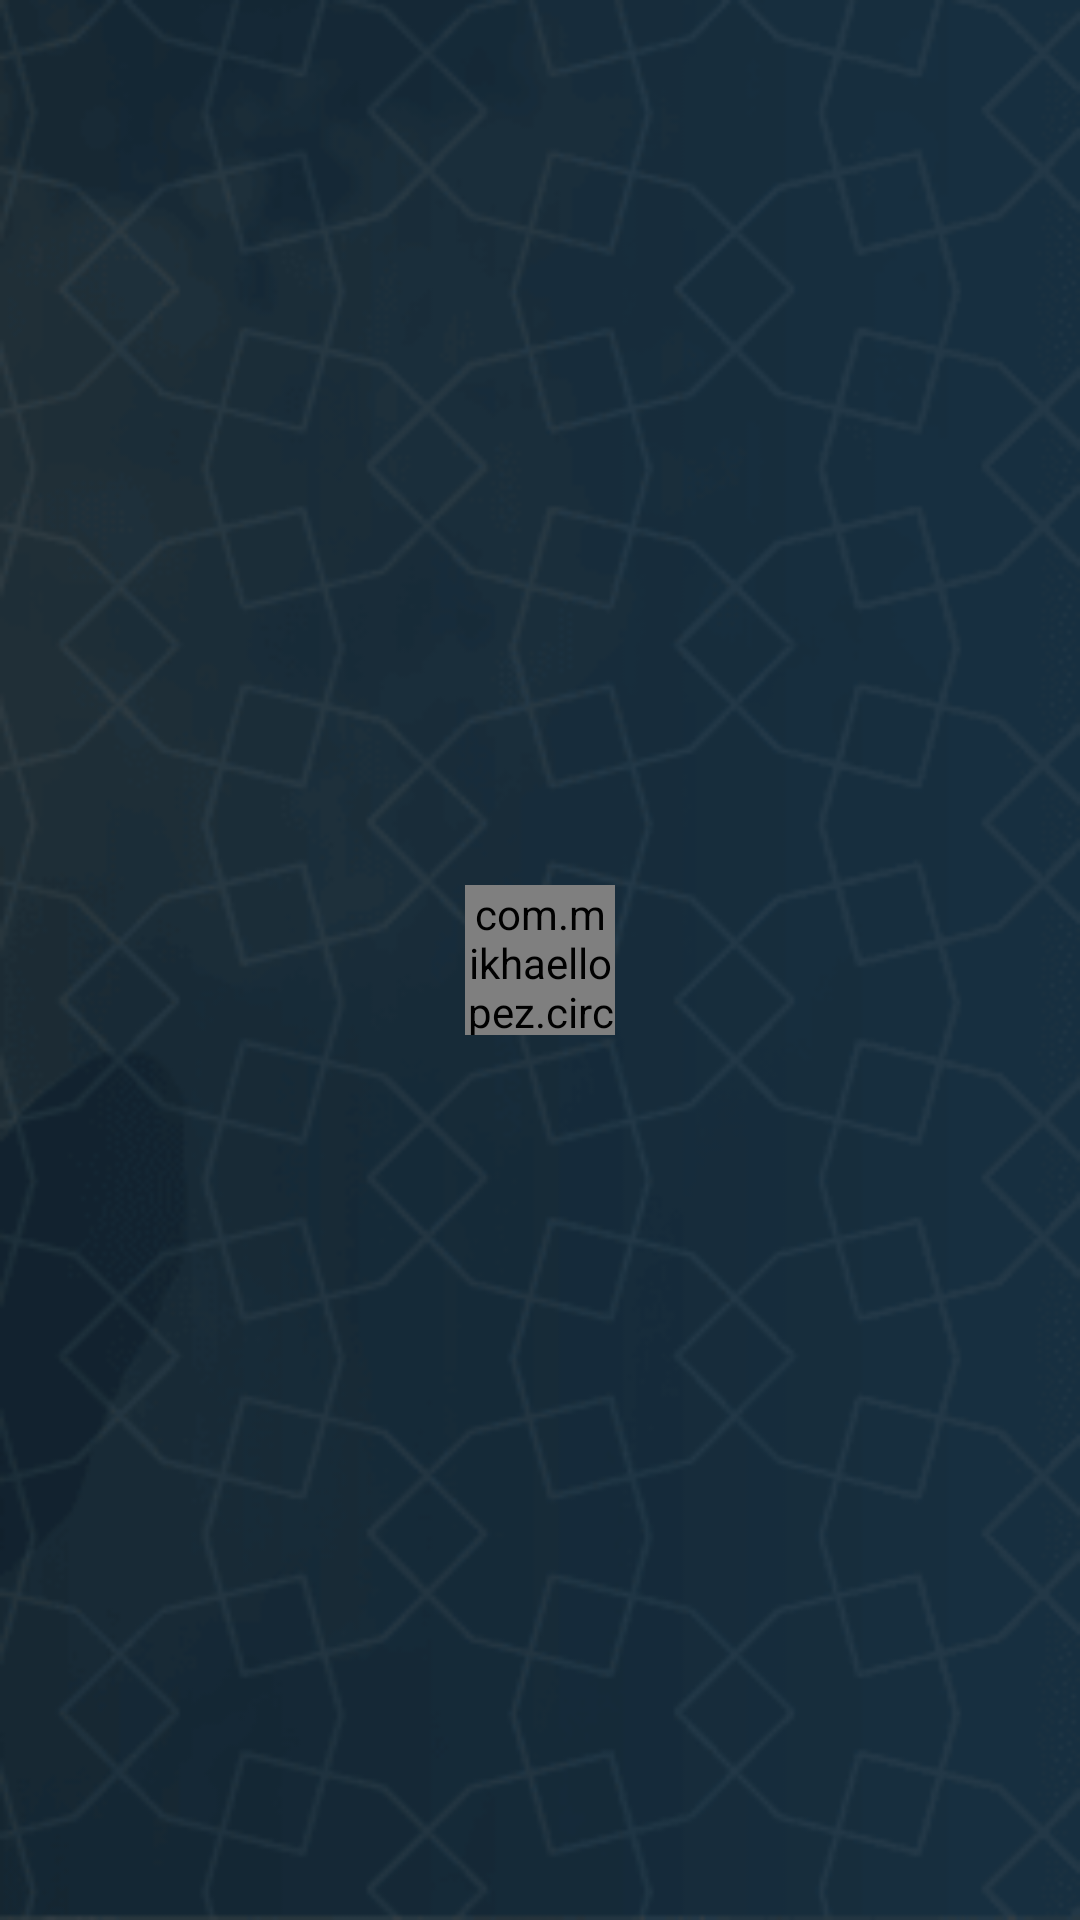

Produce the Android XML layout that renders to this screen, including the resource entries it uses.
<!-- AndroidManifest.xml: application theme Theme.AcademyAdmin -->
<!-- res/layout/activity_quiz.xml -->
<?xml version="1.0" encoding="utf-8"?>
<RelativeLayout xmlns:android="http://schemas.android.com/apk/res/android"
    xmlns:app="http://schemas.android.com/apk/res-auto"
    xmlns:tools="http://schemas.android.com/tools"
    android:layout_width="match_parent"
    android:layout_height="match_parent"
    android:background="@drawable/bg__"
    android:orientation="vertical"
    tools:context=".test.Quiz">
    <com.mikhaellopez.circularprogressbar.CircularProgressBar
        android:layout_width="50dp"
        android:layout_height="50dp"
        app:cpb_background_progressbar_color="@color/background"
        app:cpb_background_progressbar_width="7dp"
        app:cpb_progress_direction="to_right"
        app:cpb_progressbar_color="@color/colorPrimary"
        app:cpb_indeterminate_mode="true"
        app:cpb_progressbar_width="5dp"
        app:cpb_round_border="true"
        android:layout_centerInParent="true"
        android:id="@+id/progress_bar"/>
    <androidx.recyclerview.widget.RecyclerView
        android:layout_width="match_parent"
        android:layout_height="match_parent"
        android:layout_above="@id/submit"
        android:id="@+id/recycler"/>
    <Button
        android:visibility="gone"
        android:layout_width="wrap_content"
        android:paddingStart="50dp"
        android:paddingEnd="50dp"
        android:layout_height="40dp"
        android:background="@drawable/settingbtnbg"
        android:layout_alignParentBottom="true"
        android:layout_margin="5dp"
        android:layout_centerHorizontal="true"
        android:text="@string/submit"
        android:textColor="@color/white"
        android:id="@+id/submit"/>
    <TextView
        android:layout_width="wrap_content"
        android:layout_height="wrap_content"
        android:layout_centerInParent="true"
        android:text="@string/no_question_have_been_loaded"
        android:textColor="@color/white"
        android:visibility="gone"
        android:id="@+id/no"/>
</RelativeLayout>
<!-- resources referenced by this layout -->
<resources>
  <color name="background">#142734</color>
  <color name="colorPrimary">#ffc0392b</color>
  <color name="white">#FFFFFF</color>
  <!-- drawable bg__: png bitmap (drawable, 40625 bytes) -->
  <!-- drawable settingbtnbg (drawable) -->
  <?xml version="1.0" encoding="utf-8"?>
  <shape android:shape="rectangle"
      xmlns:android="http://schemas.android.com/apk/res/android">
  
      <solid
          android:color="@color/colorPrimary"/>
      <corners
          android:radius="100dp"/>
  </shape>
  <string name="no_question_have_been_loaded">no question have been loaded</string>
  <string name="submit">submit</string>
  <style name="Theme.AcademyAdmin" parent="Theme.MaterialComponents.DayNight.DarkActionBar">
          
          <item name="colorPrimary">@color/colorPrimary</item>
          <item name="colorPrimaryVariant">@color/colorPrimaryDark</item>
          <item name="colorOnPrimary">@color/white</item>
          
          <item name="colorSecondary">@color/colorPrimary</item>
          <item name="colorSecondaryVariant">@color/colorPrimaryDark</item>
          <item name="colorOnSecondary">@color/white</item>
          
          <item name="android:statusBarColor" tools:targetApi="l">?attr/colorPrimaryVariant</item>
          
      </style>
  <color name="colorPrimaryDark">#ffc0392b</color>
</resources>
